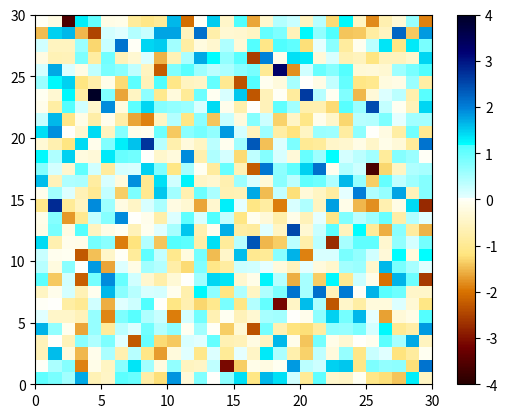

Here is the Python script that generated this plot:
# -*- coding: utf-8 -*-
"""
Created on Wed Mar  3 21:16:39 2021

:copyright: 
    Jared Peacock ([email redacted])

:license: MIT

"""

import numpy as np
import matplotlib.pyplot as plt
from matplotlib import cm
from matplotlib.colors import ListedColormap, LinearSegmentedColormap

color_dict = {
    "red": (
        (0.0, 0.1, 0.15),
        (0.1, 0.45, 0.45), 
        (0.25, .85, .85),
        (0.35, 1.0, 1.0),
        (0.495, 1.0, 1.0),
        (0.505, 1.0, 0.9),
        (0.65, 0.3, 0.0),
        (0.75, 0.0, 0.0),
        (0.9, 0.0, 0.0),
        (1.0, 0.0, 0.0),
    ),
    "green": (
        (0.0, 0.0, 0.0),
        (0.1, 0.0, 0.0),
        (0.25, 0.45, 0.45),
        (0.35, .9, .9),
        (0.495, 1.0, 1.0),
        (0.505, 1.0, 1.0),
        (0.65, 1.0, 1.0),
        (0.75, 0.5, 0.5),
        (0.9, 0.0, 0.0),
        (1.0, 0.0, 0.0),
    ),
    "blue": (
        (0.0, 0.0, 0.0),
        (0.1, 0.0, 0.0),
        (0.25, 0.0, 0.0),
        (0.35, 0.5, 0.5),
        (0.4955, .95, .95),
        (0.505, 1.0, 1.0),
        (0.65, 1.0, 1.0),
        (0.75, .85, .85),
        (0.9, .45, .45),
        (1.0, .15, .25),
    ),
}

test_cmap = LinearSegmentedColormap("test", color_dict, 256)


def plot_examples(cmap):
    """
    Helper function to plot data with associated colormap.
    """
    np.random.seed(19680801)
    data = np.random.randn(30, 30)
    fig = plt.figure(1)
    fig.clf()
    ax = fig.add_subplot(1,1,1)

    psm = ax.pcolormesh(data, cmap=cmap, rasterized=True, vmin=-4, vmax=4)
    fig.colorbar(psm, ax=ax)
    plt.show()
    
plot_examples(test_cmap)